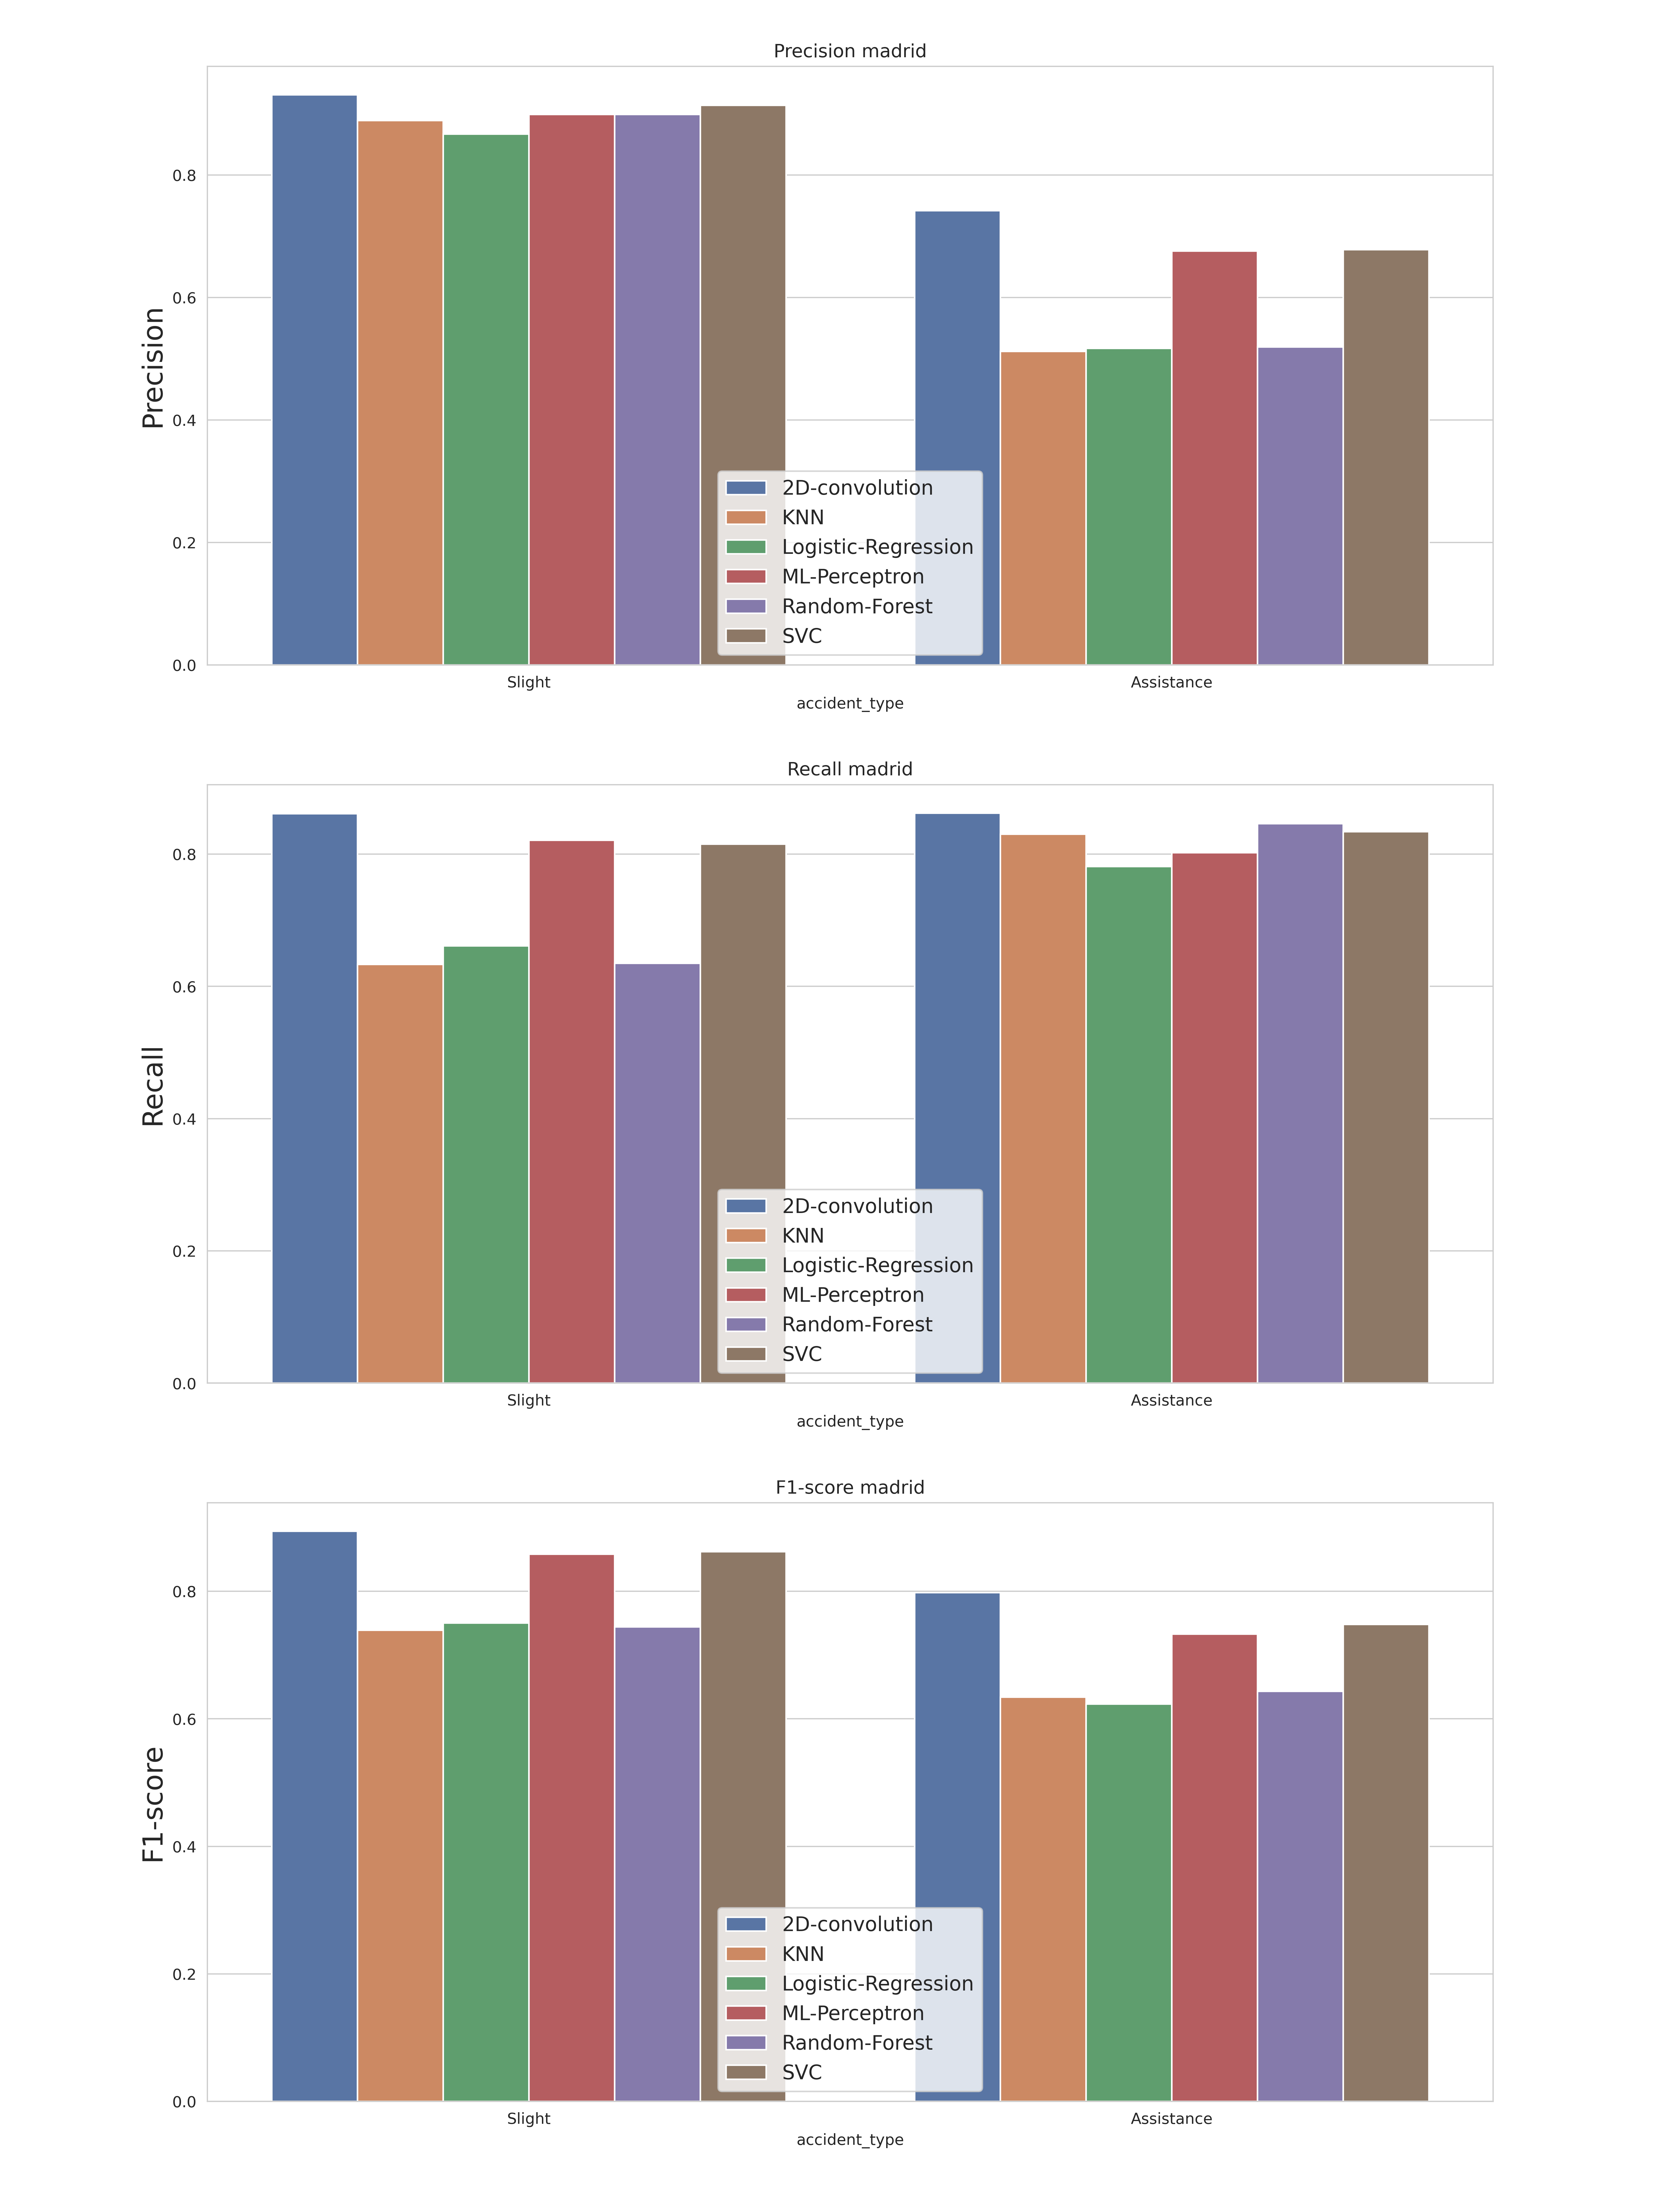

The file beside this chart, header and first rows:
, accident_type, c_m, split, city, model, precision, recall, f1-score, support
Slight, Slight, madrid_2D-convolution, test, madrid, 2D-convolution, 0.931, 0.861, 0.894, 531.0
Assistance, Assistance, madrid_2D-convolution, test, madrid, 2D-convolution, 0.742, 0.862, 0.798, 247.0
accuracy, accuracy, madrid_2D-convolution, test, madrid, 2D-convolution, 0.861, 0.861, 0.861, 0.861
macro avg, macro avg, madrid_2D-convolution, test, madrid, 2D-convolution, 0.836, 0.861, 0.846, 778.0
weighted avg, weighted avg, madrid_2D-convolution, test, madrid, 2D-convolution, 0.871, 0.861, 0.864, 778.0
Slight, Slight, madrid_KNN, test, madrid, KNN, 0.889, 0.633, 0.739, 531.0
Assistance, Assistance, madrid_KNN, test, madrid, KNN, 0.512, 0.83, 0.634, 247.0
accuracy, accuracy, madrid_KNN, test, madrid, KNN, 0.695, 0.695, 0.695, 0.695
macro avg, macro avg, madrid_KNN, test, madrid, KNN, 0.701, 0.731, 0.686, 778.0
weighted avg, weighted avg, madrid_KNN, test, madrid, KNN, 0.769, 0.695, 0.706, 778.0
Slight, Slight, madrid_Logistic-Regression, test, madrid, Logistic-Regression, 0.867, 0.661, 0.75, 531.0
Assistance, Assistance, madrid_Logistic-Regression, test, madrid, Logistic-Regression, 0.517, 0.781, 0.623, 247.0
accuracy, accuracy, madrid_Logistic-Regression, test, madrid, Logistic-Regression, 0.699, 0.699, 0.699, 0.699
macro avg, macro avg, madrid_Logistic-Regression, test, madrid, Logistic-Regression, 0.692, 0.721, 0.686, 778.0
weighted avg, weighted avg, madrid_Logistic-Regression, test, madrid, Logistic-Regression, 0.756, 0.699, 0.71, 778.0
Slight, Slight, madrid_Logistic-Regression, test, madrid, Logistic-Regression, 0.867, 0.661, 0.75, 531.0
Assistance, Assistance, madrid_Logistic-Regression, test, madrid, Logistic-Regression, 0.517, 0.781, 0.623, 247.0
accuracy, accuracy, madrid_Logistic-Regression, test, madrid, Logistic-Regression, 0.699, 0.699, 0.699, 0.699
macro avg, macro avg, madrid_Logistic-Regression, test, madrid, Logistic-Regression, 0.692, 0.721, 0.686, 778.0
weighted avg, weighted avg, madrid_Logistic-Regression, test, madrid, Logistic-Regression, 0.756, 0.699, 0.71, 778.0
Slight, Slight, madrid_ML-Perceptron, test, madrid, ML-Perceptron, 0.899, 0.821, 0.858, 531.0
Assistance, Assistance, madrid_ML-Perceptron, test, madrid, ML-Perceptron, 0.676, 0.802, 0.733, 247.0
accuracy, accuracy, madrid_ML-Perceptron, test, madrid, ML-Perceptron, 0.815, 0.815, 0.815, 0.815
macro avg, macro avg, madrid_ML-Perceptron, test, madrid, ML-Perceptron, 0.787, 0.811, 0.796, 778.0
weighted avg, weighted avg, madrid_ML-Perceptron, test, madrid, ML-Perceptron, 0.828, 0.815, 0.819, 778.0
Slight, Slight, madrid_Random-Forest, test, madrid, Random-Forest, 0.899, 0.635, 0.744, 531.0
Assistance, Assistance, madrid_Random-Forest, test, madrid, Random-Forest, 0.519, 0.846, 0.643, 247.0
accuracy, accuracy, madrid_Random-Forest, test, madrid, Random-Forest, 0.702, 0.702, 0.702, 0.702
macro avg, macro avg, madrid_Random-Forest, test, madrid, Random-Forest, 0.709, 0.74, 0.694, 778.0
weighted avg, weighted avg, madrid_Random-Forest, test, madrid, Random-Forest, 0.778, 0.702, 0.712, 778.0
Slight, Slight, madrid_SVC, test, madrid, SVC, 0.914, 0.815, 0.862, 531.0
Assistance, Assistance, madrid_SVC, test, madrid, SVC, 0.678, 0.834, 0.748, 247.0
accuracy, accuracy, madrid_SVC, test, madrid, SVC, 0.821, 0.821, 0.821, 0.821
macro avg, macro avg, madrid_SVC, test, madrid, SVC, 0.796, 0.825, 0.805, 778.0
weighted avg, weighted avg, madrid_SVC, test, madrid, SVC, 0.839, 0.821, 0.826, 778.0
